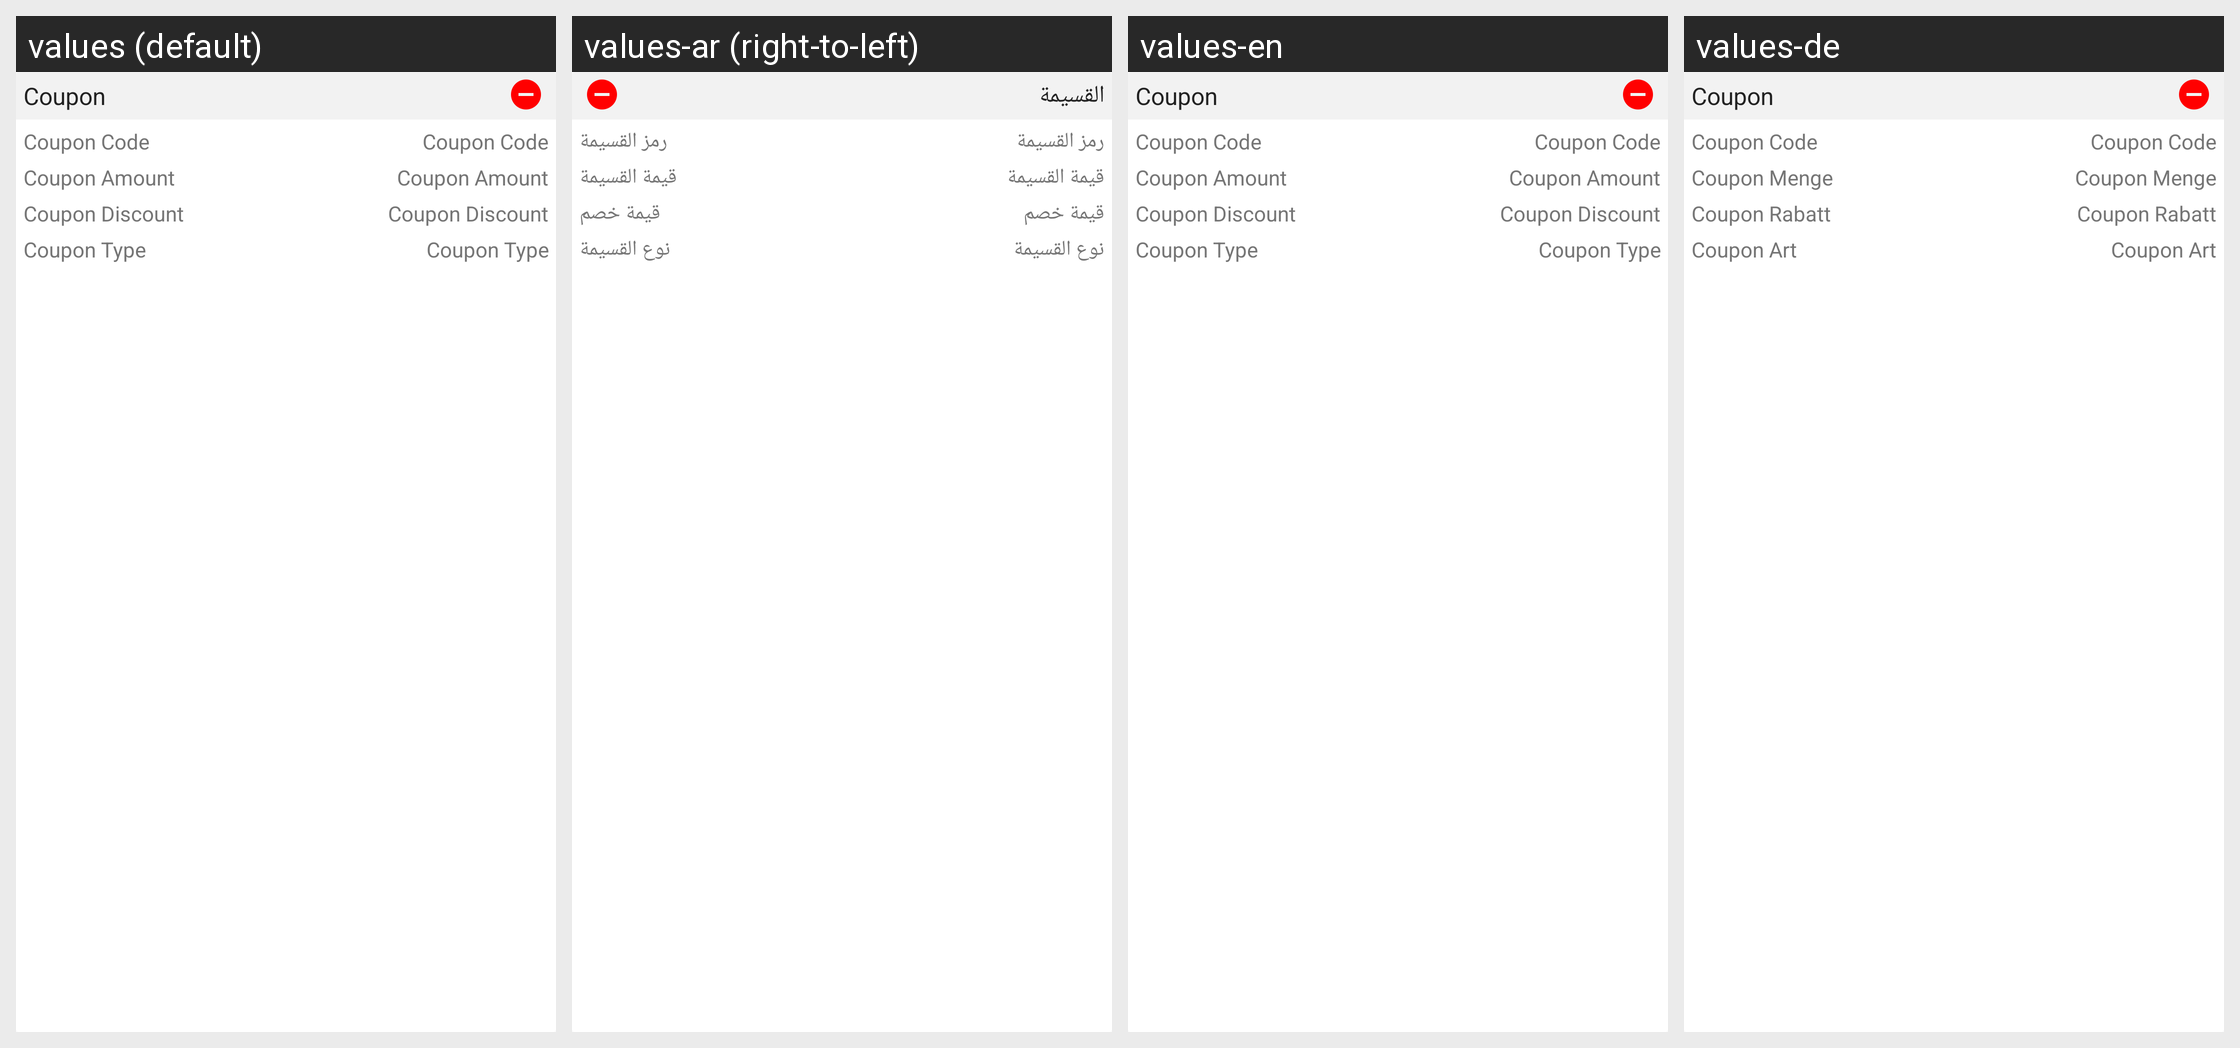

The Android screen above is rendered under several locales of the same app. Produce the string resources it draws, with the default and per-locale values.
Android screen res/layout/layout_card_coupons.xml rendered under 4 locales, left to right: values (default), values-ar (right-to-left), values-en, values-de. Device: Nexus 5 (rendered at 1080×1920; each locale shown at half size, 540×960, under a caption strip naming it); theme AppTheme.
Strings drawn on this screen, with the default value and each locale's value (text and hints the layout hard-codes, and strings that could not be matched under every locale, appear in the picture but are not listed):

coupon
  values: Coupon
  values-ar: القسيمة
  values-en: Coupon
  values-de: Coupon

coupon_code
  values: Coupon Code
  values-ar: رمز القسيمة
  values-en: Coupon Code
  values-de: Coupon Code

coupon_amount
  values: Coupon Amount
  values-ar: قيمة القسيمة
  values-en: Coupon Amount
  values-de: Coupon Menge

coupon_discount
  values: Coupon Discount
  values-ar: قيمة خصم
  values-en: Coupon Discount
  values-de: Coupon Rabatt

coupon_type
  values: Coupon Type
  values-ar: نوع القسيمة
  values-en: Coupon Type
  values-de: Coupon Art
